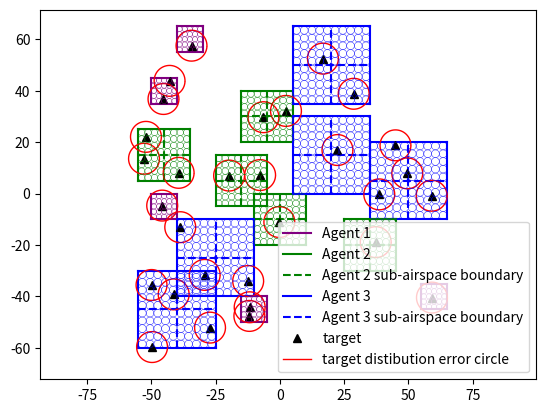
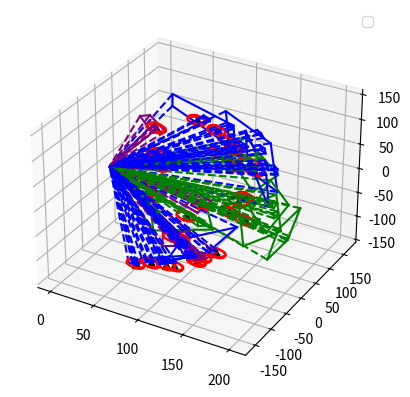

Python code for these plots, in order:
import numpy as np
import matplotlib.pyplot as plt
from copy import deepcopy

beilv = 1.0
nijk_limit = [0.1, 0.1, 0.03]

def compute_omega(Pav, Gt, Gr, lamda, sigma, k, T0, Fn, L):
    omega = Pav * Gt * Gr * lamda ** 2 * sigma / ((4.0 * np.pi) ** 3 * k * T0 * Fn * L)
    return omega

def dB2W(dB):
    return 10.0 ** (dB / 10.0)

def compute_threat(n, type, v, R):
    T_type = np.zeros((n,))
    T_R = np.zeros((n,))
    T_v = np.zeros((n,))
    R_min = min(R) - (R[1] - R[0])
    R_max = max(R) + (R[1] - R[0])
    v_min = min(v) - (v[1] - v[0])
    v_max = max(v) + (v[1] - v[0])
    for i in range(n):
        T_type[i] = type[i]

        if R[i] <= R_min:
            T_R[i] = 1.0
        elif R[i] < R_max:
            T_R[i] = (R_max - R[i]) / (R_max - R_min)
        else:
            T_R[i] = 0.0

        if v[i] <= v_min:
            T_v[i] = 0.0
        elif v[i] < v_max:
            T_v[i] = (v[i] - v_min) / (v_max - v_min)
        else:
            T_v[i] = 1.0

    w_1 = T_type * T_v * T_R
    w = w_1 / sum(w_1)
    return w

def compute_uncover_situation(x_m, y_m, scan_range_x, scan_range_y, target_cover_situation):
    # 输入：x_m 目标方位角，y_m 目标俯仰角，scan_range_x 空域方位扫描范围，scan_range_y 目标俯仰扫描范围

    # 空域范围包含方位[-90, 90]，俯仰[-90, 90]
    # 方位空域数目=(180-scan_range_x)/5+1，俯仰空域数目=(180-scan_range_x)/5+1
    airspace_num_x = int((180 - scan_range_x) / 5 + 1)
    airspace_num_y = int((180 - scan_range_y) / 5 + 1)
    target_num = np.size(x_m)
    airspace_cover_target = np.zeros((airspace_num_x * airspace_num_y, target_num))  # 整个空域的覆盖情况
    airspace_cover_num = np.zeros((airspace_num_x * airspace_num_y,))  # 每个空域包含的目标数目
    target_covered_airspace = np.zeros((target_num, int(scan_range_x/5) * int(scan_range_y/5)))   # 每个目标被哪些子空域包含
    target_covered_num = np.zeros((target_num,))    # 被包含子空域的数量
    for i in range(airspace_num_x):
        for j in range(airspace_num_y):
            airspace_center_x = -90 + scan_range_x / 2 + i * 5.0
            airspace_center_y = 90 - scan_range_y / 2 - j * 5.0
            for k in range(target_num):
                if (abs(x_m[k] - airspace_center_x) < scan_range_x / 2) and \
                        (abs(y_m[k] - airspace_center_y) < scan_range_y / 2) and target_cover_situation[k] == 0:
                    airspace_cover_target[i + 0 + airspace_num_x * j, int(airspace_cover_num[i + 0 + airspace_num_x * j])] = k + 1
                    airspace_cover_num[i + 0 + airspace_num_x * j] += 1
                    target_covered_airspace[k, int(target_covered_num[k])] = i + 0 + airspace_num_x * j + 1     # 对应空域编号
                    target_covered_num[k] += 1

    return airspace_cover_target, airspace_cover_num, target_covered_airspace, target_covered_num

def compute_airspace_cover_target_(airspace_cover_target, airspace_cover_num, airspace_bh):
    airspace_cover_target_ = []
    for i in range(int(airspace_cover_num[airspace_bh])):
        target_bh = airspace_cover_target[airspace_bh, i]
        airspace_cover_target_.append(target_bh)
    return airspace_cover_target_

# 修改贪心算法，每次选取包含目标数目最多的一个空域
def greedy_algorithm(x_m, y_m, scan_range_x, scan_range_y, target_cover_situation):
    tgt_num = np.size(x_m)
    # 求出各空域包含未发现目标集合
    airspace_cover_target, airspace_cover_num, target_covered_airspace, target_covered_num = \
        compute_uncover_situation(x_m, y_m, scan_range_x, scan_range_y, target_cover_situation)
    airspace_num = np.size(airspace_cover_num)
    max_tgt_num_airspace_id = []  # 计算包含为发现目标数目最多的空域编号
    for i in range(airspace_num):
        if airspace_cover_num[i] == max(airspace_cover_num):
            max_tgt_num_airspace_id.append(i)
    # 在包含未发现目标最多的空域内部选取距离最小的空域
    distance_average = np.zeros((np.size(max_tgt_num_airspace_id),))
    for i in range(np.size(max_tgt_num_airspace_id)):
        airspace_bh = int(max_tgt_num_airspace_id[i])
        airspace_cover_num_ = int(airspace_cover_num[airspace_bh])  # 该空域包含目标的数量
        airspace_num_x = int((180 - scan_range_x) / 5 + 1)
        hang = np.fix(airspace_bh / airspace_num_x)  # 计算空域在第几行
        lie = airspace_bh - hang * airspace_num_x  # 计算空域在第几列
        airspace_center_x = -90 + scan_range_x / 2 + lie * 5.0
        airspace_center_y = 90 - scan_range_y / 2 - hang * 5.0
        for j in range(airspace_cover_num_):
            target_bh = int(airspace_cover_target[airspace_bh, j] - 1)
            distance = np.sqrt((x_m[target_bh] - airspace_center_x) ** 2 + (y_m[target_bh] - airspace_center_y) ** 2)
            distance_average[i] += distance
        distance_average[i] = distance_average[i] / airspace_cover_num_
    distance_average = list(distance_average)
    distance_shortest_index = distance_average.index(min(distance_average))
    airspace_best_bh = int(max_tgt_num_airspace_id[distance_shortest_index])

    """计算最优空域中心"""
    airspace_num_x = int((180 - scan_range_x) / 5 + 1)
    hang = np.fix(airspace_best_bh / airspace_num_x)  # 计算空域在第几行
    lie = airspace_best_bh - hang * airspace_num_x  # 计算空域在第几列
    airspace_center_x = -90.0 + scan_range_x / 2 + lie * 5.0
    airspace_center_y = 90.0 - scan_range_y / 2 - hang * 5.0
    # 更新目标覆盖情况
    target_cover_situation_new = deepcopy(target_cover_situation)
    for i in range(tgt_num):
        if (abs(x_m[i] - airspace_center_x) < scan_range_x / 2) and (abs(y_m[i] - airspace_center_y) < scan_range_y / 2):
            target_cover_situation_new[i] += 1
    # print(sum(target_cover_situation_new) - sum(target_cover_situation))

    return airspace_center_x, airspace_center_y, target_cover_situation_new

def compute_betaij(x_m, y_m, threat_w, Mi, scan_center, scan_range):
    tgt_num = np.size(x_m)
    scan_center_x, scan_center_y = scan_center[0], scan_center[1]
    scan_range_x, scan_range_y = scan_range[0], scan_range[1]

    """计算各子空域中心"""
    sub_center = np.zeros((Mi, 2))
    sub_range = np.zeros((Mi, 2))
    if Mi == 1:
        sub_center[0, 0] = scan_center_x
        sub_center[0, 1] = scan_center_y
        sub_range[0, 0] = scan_range_x
        sub_range[0, 1] = scan_range_y
    if Mi == 4:
        sub_center[0, 0] = scan_center_x - scan_range_x / 4
        sub_center[1, 0] = scan_center_x + scan_range_x / 4
        sub_center[2, 0] = sub_center[0, 0]
        sub_center[3, 0] = sub_center[1, 0]

        sub_center[0, 1] = scan_center_y + scan_range_x / 4
        sub_center[1, 1] = sub_center[0, 1]
        sub_center[2, 1] = scan_center_y - scan_range_x / 4
        sub_center[3, 1] = sub_center[2, 1]

        sub_range[:, 0] = scan_range_x / 2
        sub_range[:, 1] = scan_range_y / 2

    """计算每个子空域包含目标情况"""
    zikongyu = []
    for i in range(Mi):
        zikongyu_ = []  # 暂时存放
        for j in range(tgt_num):
            if abs(x_m[j] - sub_center[i, 0]) < sub_range[i, 0] / 2 and abs(y_m[j] - sub_center[i, 1]) < sub_range[i, 1] / 2:
                zikongyu_.append(int(j + 1))
        zikongyu.append(zikongyu_)
    """计算每个子空域的betaij"""
    betaij = np.zeros((Mi,))
    for i in range(Mi):
        for j in range(np.size(zikongyu[i])):
            target_bh = int(zikongyu[i][j] - 1)
            betaij[i] += threat_w[target_bh]  # 计算每个空域威胁度
        if betaij[i] < 1e-6:
            betaij[i] = 0.01
    betaij = betaij / sum(betaij)

    tgt_num_ij = []
    for i in range(Mi):
        tgt_num_ij.append(np.size(zikongyu[i]))

    return betaij, tgt_num_ij

def plot_airspace(center_x, center_y, range_x, range_y, color, linestyle, label=''):
    plt.plot([center_x - range_x / 2, center_x + range_x / 2],
             [center_y - range_y / 2, center_y - range_y / 2], color=color, linestyle=linestyle, label=label)
    plt.plot([center_x + range_x / 2, center_x + range_x / 2],
             [center_y - range_y / 2, center_y + range_y / 2], color=color, linestyle=linestyle)
    plt.plot([center_x + range_x / 2, center_x - range_x / 2],
             [center_y + range_y / 2, center_y + range_y / 2], color=color, linestyle=linestyle)
    plt.plot([center_x - range_x / 2, center_x - range_x / 2],
             [center_y + range_y / 2, center_y - range_y / 2], color=color, linestyle=linestyle)
    plt.legend()

def plot_sub_airspace(Mi, scan_center, scan_range, color, label=''):
    scan_center_x, scan_center_y = scan_center[0], scan_center[1]
    scan_range_x, scan_range_y = scan_range[0], scan_range[1]
    """计算各子空域中心"""
    if Mi == 4:
        plt.plot([scan_center_x - scan_range_x / 2, scan_center_x + scan_range_x / 2], [scan_center_y, scan_center_y], color=color, linestyle='--', label=label)
        plt.plot([scan_center_x, scan_center_x], [scan_center_y - scan_range_y / 2, scan_center_y + scan_range_x / 2], color=color, linestyle='--')

def compute_beam_parameter(kongyu_num, Nsi, Mi, scan_range_x, scan_range_y, beamwidth, init_scan_range):
    beam_as_x, beam_as_y = [], []
    beam_sub_x, beam_sub_y = [], []
    beam_bh, beam_position = [], []
    sub_scan_range_x, sub_scan_range_y = [], []     # 子空域初始化搜索方位
    for i in range(kongyu_num):
        if Mi[i] == 1:
            sub_scan_range_x.append([init_scan_range[i][0][0]])   # 就一个空域
            sub_scan_range_y.append([init_scan_range[i][1][1]])
        else:
            sub_scan_range_x.append([init_scan_range[i][0][0], init_scan_range[i][0][0] + scan_range_x[i] / 2,
                                     init_scan_range[i][0][0], init_scan_range[i][0][0] + scan_range_x[i] / 2])
            sub_scan_range_y.append([init_scan_range[i][1][1], init_scan_range[i][1][1],
                    init_scan_range[i][1][1] - scan_range_y[i] / 2, init_scan_range[i][1][1] - scan_range_y[i] / 2])
    beam_tao_sij = []  # 各波位驻留时间
    for i in range(kongyu_num):
        beam_as_x.append(int(scan_range_x[i] / beamwidth[i]))
        beam_as_y.append(int(scan_range_y[i] / beamwidth[i]))
        beam_sub_x.append(int(scan_range_x[i] / beamwidth[i] / np.sqrt(Mi[i])))
        beam_sub_y.append(int(scan_range_y[i] / beamwidth[i] / np.sqrt(Mi[i])))
        _beam_bh, _beam_position, _beam_tao_sij = [], [], []
        for j in range(Mi[i]):
            __beam_bh = np.zeros((int(Nsi[i] / Mi[i]),))
            __beam_position = np.zeros((int(Nsi[i] / Mi[i]), 2))
            __beam_tao_sij = np.zeros((int(Nsi[i] / Mi[i]),))
            init_scan_x = sub_scan_range_x[i][j] + beamwidth[i] / 2.0
            init_scan_y = sub_scan_range_y[i][j] - beamwidth[i] / 2.0
            for k in range(int(Nsi[i] / Mi[i])):
                __beam_bh[k] = k
                hang = int(k / beam_sub_x[i])
                lie = k - hang * beam_sub_x[i]
                __beam_position[k][0] = init_scan_x + lie * beamwidth[i]
                __beam_position[k][1] = init_scan_y - hang * beamwidth[i]
                # __beam_tao_sij[k] = tao_sij[i][j]
            _beam_bh.append(__beam_bh)
            _beam_position.append(__beam_position)
            # _beam_tao_sij.append(__beam_tao_sij)
        beam_bh.append(_beam_bh)
        beam_position.append(_beam_position)
        beam_tao_sij.append(_beam_tao_sij)
    return beam_as_x, beam_as_y, beam_sub_x, beam_sub_y, beam_bh, beam_position

def plot_circle(x, y, r, color, linestyle='-', linewidth='0.3', label=''):
    # 画一个圆
    t = np.arange(0.0, 2 * np.pi, 0.1)
    X = r * np.cos(t) + x
    Y = r * np.sin(t) + y
    plt.plot(X, Y, color=color, linestyle=linestyle, linewidth=linewidth, label=label)

def f(mu, sigma, x, y):
    return 1.0 / (2.0 * np.pi * sigma**2) * np.exp(-((x - mu[0])**2 + (y - mu[1])**2) / (2.0 * sigma**2))

def compute_jifen(mu, sigma, x_min, x_max, y_min, y_max):
    buchang = 0.1
    jifen = 0
    x = np.arange(x_min + buchang, x_max + buchang, buchang)
    y = np.arange(y_min + buchang, y_max + buchang, buchang)
    for i in range(np.size(x)):
        for j in range(np.size(y)):
            jifen += f(mu, sigma, x[i], y[j]) * buchang**2    # 函数值乘以面积
    return jifen

def track_marker(x, y, z, color):
    r = 10.0
    theta = np.linspace(0.0, np.pi * 2, 100)
    _x = r * np.cos(theta) + x * np.ones((100,))
    _y = r * np.sin(theta) + y * np.ones((100,))
    _z = 0.0 + z * np.ones((100,))
    plt.plot(_x, _y, _z, color)

    theta = np.linspace(0.0, np.pi * 2, 100)
    _x = r * np.sin(theta) + x * np.ones((100,))
    _y = 0.0 + y * np.ones((100,))
    _z = r * np.cos(theta) + z * np.ones((100,))
    plt.plot(_x, _y, _z, color)

    # plt.pause(0.01)

def display_single_beam_no_remove(center_x, center_y, beamwidth, Rd, colors):
    # 求四个边角点
    azimuth = (center_x + beamwidth / 2.0) * np.pi / 180.0
    pitch = (center_y + beamwidth / 2.0) * np.pi / 180.0
    xt_1 = Rd * np.cos(pitch) * np.cos(azimuth)
    yt_1 = Rd * np.cos(pitch) * np.sin(azimuth)
    zt_1 = Rd * np.sin(pitch)

    azimuth = (center_x - beamwidth / 2.0) * np.pi / 180.0
    pitch = (center_y + beamwidth / 2.0) * np.pi / 180.0
    xt_2 = Rd * np.cos(pitch) * np.cos(azimuth)
    yt_2 = Rd * np.cos(pitch) * np.sin(azimuth)
    zt_2 = Rd * np.sin(pitch)

    azimuth = (center_x - beamwidth / 2.0) * np.pi / 180.0
    pitch = (center_y - beamwidth / 2.0) * np.pi / 180.0
    xt_3 = Rd * np.cos(pitch) * np.cos(azimuth)
    yt_3 = Rd * np.cos(pitch) * np.sin(azimuth)
    zt_3 = Rd * np.sin(pitch)

    azimuth = (center_x + beamwidth / 2.0) * np.pi / 180.0
    pitch = (center_y - beamwidth / 2.0) * np.pi / 180.0
    xt_4 = Rd * np.cos(pitch) * np.cos(azimuth)
    yt_4 = Rd * np.cos(pitch) * np.sin(azimuth)
    zt_4 = Rd * np.sin(pitch)

    line1 = plt.plot([xt_1, xt_2], [yt_1, yt_2], [zt_1, zt_2], color=colors, linestyle='-')
    line2 = plt.plot([xt_2, xt_3], [yt_2, yt_3], [zt_2, zt_3], color=colors, linestyle='-')
    line3 = plt.plot([xt_3, xt_4], [yt_3, yt_4], [zt_3, zt_4], color=colors, linestyle='-')
    line4 = plt.plot([xt_4, xt_1], [yt_4, yt_1], [zt_4, zt_1], color=colors, linestyle='-')

    line5 = plt.plot([xt_1, 0.0], [yt_1, 0.0], [zt_1, 0.0], color=colors, linestyle='--')
    line6 = plt.plot([xt_2, 0.0], [yt_2, 0.0], [zt_2, 0.0], color=colors, linestyle='--')
    line7 = plt.plot([xt_3, 0.0], [yt_3, 0.0], [zt_3, 0.0], color=colors, linestyle='--')
    line8 = plt.plot([xt_4, 0.0], [yt_4, 0.0], [zt_4, 0.0], color=colors, linestyle='--')

    # lines.append([line5[0], line6[0], line7[0], line8[0]])
    # lines = [line1[0], line2[0], line3[0], line4[0], line5[0], line6[0], line7[0], line8[0]]
    # plt.pause(0.01)
    # for line in lines:
    #     line.remove()

glo_tgt_num = 30  # 目标总数目
glo_coo_num = 3   # 协同雷达数目
sub_as_num = [1, 4, 4]  # 各雷达搜索子空域划分
glo_scan_range_x = [10, 20, 30]  # 方位搜索范围
glo_scan_range_y = [10, 20, 30]  # 俯仰搜索范围

# 雷达系统参数
lamda = 9.0e-2  # S波段相控阵雷达波长，单位m
Pt = 6.0e5  # 发射功率，单位W
zhankongbi = 0.05  # 最高占空比为5%
Gt = 40.0  # 阵面法向处发射增益，单位dB
Gr = 40.0  # 接收天线增益，单位dB
RCS_sigma = 1  # 目标RCS，单位m^2
Fn = 3  # 接收机噪声系数，单位dB
L = 5  # 系统损耗，单位dB
T0 = 290  # 接收机噪声温度，常温下为290K
Pav = Pt * zhankongbi  # 平均功率，单位W
k = 1.380649e-23  # 玻尔兹曼常数，单位J/K

# 载机雷达参数设置
N = 3   # 载机雷达数
alpha_i = np.array([1.0 / 3.0, 1.0 / 3.0, 1.0 / 3.0])    # 载机雷达权值
pd = [0.85, 0.9, 0.95]  # 检测概率
pfa = [2.0e-6, 1.5e-6, 1.0e-6]  # 虚警率
SNR_D = []
for i in range(N):
    SNR_D.append(np.log(pfa[i]) / np.log(pd[i]) - 1.0)
_omega = compute_omega(Pav, dB2W(Gt), dB2W(Gr), lamda, RCS_sigma, k, T0, dB2W(Fn), dB2W(L))
omega = [0.01 * _omega / 100.0, 0.05 * _omega / 100.0, 0.1 * _omega / 100.0]    # 雷达系统常数

Mi = [1, 4, 4]  # 载机雷达对应子空域数
beamwidth = [2.0, 2.5, 3.0]     # 波束宽度
scan_range_x, scan_range_y = [10.0, 20.0, 30.0], [10.0, 20.0, 30.0]     # 载机雷达搜索范围
bowei_num_x = []    # 方位波位数
bowei_num_y = []    # 俯仰波位数
Nsi = []     # 搜索空域波位数
for i in range(N):
    bowei_num_x.append(int(scan_range_x[i] / beamwidth[i]))
    bowei_num_y.append(int(scan_range_y[i] / beamwidth[i]))
    Nsi.append(int(bowei_num_x[i] * bowei_num_y[i]))
print("Nsi", Nsi)  # 各子空域波位数：25，16，25

# 目标参数设置，这些威胁度全部是固定的，只有目标坐标是随机的
target_num = 30
sigma = 3  # 目标分布标准差
mb_type = np.arange(0.8, 1.0, 0.2 / target_num)  # 目标类型威胁度
v = np.arange(900.0, 1200.0, 300.0 / target_num)  # 目标速度，单位m/s
R = np.arange(200.0, 400.0, 200.0 / target_num)  # 目标距离，单位km
threat_w = compute_threat(target_num, mb_type, v, R)  # 每个目标的威胁度
sum_w_v = sum(threat_w * v)  # 计算平均速度

colors = ['purple', 'green', 'blue']

# 随机初始化目标坐标
# x_m = np.random.uniform(-60.0, 60.0, size=(target_num,))
# y_m = np.random.uniform(-60.0, 60.0, size=(target_num,))
# print(x_m)
# print(y_m)
x_m = np.array([ 59.042313,   -42.88954598,  38.67208861, -49.70329339, -45.26035556,
 -52.08528442,  49.55247246,  16.7500877,  -19.73814657, -45.76646825,
   2.37954842, -49.91596497,  22.4086236,  -52.84027131, -29.24156786,
  -7.6775505,   28.71594207,  -0.20446516, -34.35614678,  44.97092937,
 -39.36707867, -11.74322469,  37.29615862,  -6.37732823,  59.14980702,
 -38.74154256, -12.32077081, -27.15469921, -41.29885164, -11.85867341])
y_m = np.array([ -0.82467199,  43.85064069,  -0.31048872, -59.68637298,  36.79649007,
  22.07336598,   7.87693914,  52.50553277,   7.00903203,  -4.6598683,
  32.16021096, -35.55126643,  16.94456368,  13.55969979, -31.62187136,
   7.20915001,  38.82454103, -11.06718068,  57.53184837,  18.77611681,
   8.07406794, -44.20869572, -18.87051973,  29.7147276,  -40.44449416,
 -13.06059527, -34.00989031, -52.12344987, -39.18521733, -47.58097732])
# [ 59.042313   -42.88954598  38.67208861 -49.70329339 -45.26035556
#  -52.08528442  49.55247246  16.7500877  -19.73814657 -45.76646825
#    2.37954842 -49.91596497  22.4086236  -52.84027131 -29.24156786
#   -7.6775505   28.71594207  -0.20446516 -34.35614678  44.97092937
#  -39.36707867 -11.74322469  37.29615862  -6.37732823  59.14980702
#  -38.74154256 -12.32077081 -27.15469921 -41.29885164 -11.85867341]
# [ -0.82467199  43.85064069  -0.31048872 -59.68637298  36.79649007
#   22.07336598   7.87693914  52.50553277   7.00903203  -4.6598683
#   32.16021096 -35.55126643  16.94456368  13.55969979 -31.62187136
#    7.20915001  38.82454103 -11.06718068  57.53184837  18.77611681
#    8.07406794 -44.20869572 -18.87051973  29.7147276  -40.44449416
#  -13.06059527 -34.00989031 -52.12344987 -39.18521733 -47.58097732]
# 随机初始化目标发现状况
# target_cover_situation = np.zeros((target_num,))  # 空域覆盖状态，0，1对应位置目标是否被覆盖
# target_cover_situation_flag = np.random.uniform(0.0, 1.0, size=(target_num,))
# for i in range(target_num):
#     if target_cover_situation_flag[i] <= 0.3:
#         target_cover_situation[i] = 1
# target_cover_situation_init = deepcopy(target_cover_situation)
# print(target_cover_situation_init)
# target_cover_situation = np.array([1., 0., 1., 0., 1., 0., 1., 1., 0., 0., 0., 0., 1., 0., 0., 0., 0., 0., 0., 0., 0., 0., 0., 1., 1., 1., 0., 1., 1., 1.])
target_cover_situation = np.zeros((target_num,))
target_cover_situation_init = deepcopy(target_cover_situation)

Rm = np.random.uniform(150.0, 170.0, (target_num,))
x_m_3d = Rm * np.cos(y_m * np.pi / 180.0) * np.cos(x_m * np.pi / 180.0)
y_m_3d = Rm * np.cos(y_m * np.pi / 180.0) * np.sin(x_m * np.pi / 180.0)
z_m_3d = Rm * np.sin(y_m * np.pi / 180.0)

plt.figure(4)
plt.subplot(projection='3d')
plt.plot(x_m_3d, y_m_3d, z_m_3d, 'k^')
plt.axis('equal')

# 进行一次空域划分，顺便计算betaij
betaij, all_betaij = [], []  # 首先计算各子空域betaij
tgt_numij, all_tgt_numij = [], []
cover_num, all_cover_num = [], []
cover_bh, all_cover_bh = [], []
airspace_center_x_record, airspace_center_y_record = [], []
all_x, all_y = [], []
all_kongyu_num = []
r_id = 0
label_flag = 0
plt.figure(2)
while min(target_cover_situation) <= 0:
    betaij, tgt_numij, cover_num, cover_bh, airspace_center_x_record, airspace_center_y_record = [], [], [], [], [], []
    for r_id in range(glo_coo_num):
        airspace_center_x, airspace_center_y, target_cover_situation = \
            greedy_algorithm(x_m, y_m, scan_range_x[r_id], scan_range_y[r_id], target_cover_situation)
        airspace_center_x_record.append(airspace_center_x)
        airspace_center_y_record.append(airspace_center_y)
        _cover_num = 0
        _cover_bh =[]
        for j in range(target_num):
            if abs(airspace_center_x - x_m[j]) < scan_range_x[r_id] / 2.0 and abs(airspace_center_y - y_m[j]) < scan_range_y[r_id] / 2.0:
                _cover_num += 1
                _cover_bh.append(j + 1)
        _betaij, _tgy_numij = compute_betaij(x_m, y_m, threat_w, Mi[r_id], [airspace_center_x, airspace_center_y], [scan_range_x[r_id], scan_range_y[r_id]])
        if label_flag == 0:
            plot_airspace(airspace_center_x, airspace_center_y, scan_range_x[r_id], scan_range_y[r_id], colors[r_id], '-', 'Agent {}'.format(r_id + 1))
            plot_sub_airspace(Mi[r_id], [airspace_center_x, airspace_center_y], [scan_range_x[r_id], scan_range_y[r_id]], colors[r_id], 'Agent {} sub-airspace boundary'.format(r_id + 1))
            if r_id == glo_coo_num - 1:
                label_flag = 1
        else:
            plot_airspace(airspace_center_x, airspace_center_y, scan_range_x[r_id], scan_range_y[r_id], colors[r_id], '-')
            plot_sub_airspace(Mi[r_id], [airspace_center_x, airspace_center_y], [scan_range_x[r_id], scan_range_y[r_id]], colors[r_id])
        cover_num.append(_cover_num)
        cover_bh.append(_cover_bh)
        betaij.append(_betaij)
        tgt_numij.append(_tgy_numij)
        if min(target_cover_situation) > 0:
            break
    all_kongyu_num.append(r_id + 1)
    all_betaij.append(betaij)
    all_tgt_numij.append(tgt_numij)
    all_cover_num.append(cover_num)
    all_cover_bh.append(cover_bh)
    all_x.append(airspace_center_x_record)
    all_y.append(airspace_center_y_record)
# print("all_cover_num", all_cover_num)
# print("all_betaij", all_betaij)
# print("all_tgt_numij", all_tgt_numij)
print("all_kongyu_num", all_kongyu_num)
plt.legend()
plt.axis("equal")
# plt.show()
# 二维空域可视化
flag1, flag2 = 0, 0
plt.figure(2)
for i in range(target_num):
    if target_cover_situation_init[i] == 0:
        if flag1 == 0:
            plt.plot(x_m[i], y_m[i], 'k^', label='target')
            flag1 = 1
        else:
            plt.plot(x_m[i], y_m[i], 'k^')
    else:
        if flag2 == 0:
            plt.plot(x_m[i], y_m[i], 'k^', label='discovered target')
            flag2 = 1
        else:
            plt.plot(x_m[i], y_m[i], 'k^')
    if i == 0:
        plot_circle(x_m[i], y_m[i], 2 * sigma, 'red', linestyle='-', linewidth='1.0', label='target distibution error circle')
    else:
        plot_circle(x_m[i], y_m[i], 2 * sigma, 'red', linestyle='-', linewidth='1.0')
plt.legend()
all_init_scan_range = []
plt.figure(4)
for num in range(np.size(all_kongyu_num)):
    init_scan_range = []
    for i in range(all_kongyu_num[num]):
        scan_x_min = all_x[num][i] - scan_range_x[i] / 2.0
        scan_x_max = all_x[num][i] + scan_range_x[i] / 2.0
        scan_y_min = all_y[num][i] - scan_range_y[i] / 2.0
        scan_y_max = all_y[num][i] + scan_range_y[i] / 2.0
        init_scan_range.append([[scan_x_min, scan_x_max], [scan_y_min, scan_y_max]])
        # if num == 1:
        #     plot_airspace(all_x[num][i], all_y[num][i], scan_range_x[i], scan_range_y[i], 'blue', '-', 'airspace boundary')
        # else:
        #     plot_airspace(all_x[num][i], all_y[num][i], scan_range_x[i], scan_range_y[i], 'blue', '-')
    all_init_scan_range.append(init_scan_range)
plt.legend()
plt.axis('equal')
# plt.show()
all_R_DE_ba, all_R_DE_ba_duibi = [], []
all_R_DEi = []
all_P, all_P_duibi = [], []
all_beam_center_x_record, all_beam_center_y_record = [], []
beam_center_x_record, beam_center_y_record = [], []
angle_point = []
for num in range(np.size(all_kongyu_num)):
    kongyu_num = all_kongyu_num[num]
    betaij = all_betaij[num]
    tgt_numij = all_tgt_numij[num]
    cover_num = all_cover_num[num]
    cover_bh = all_cover_bh[num]
    airspace_center_x_record = all_x[num]
    airspace_center_y_record = all_y[num]
    init_scan_range = all_init_scan_range[num]

    beam_as_x, beam_as_y, beam_sub_x, beam_sub_y, beam_bh, beam_position = \
        compute_beam_parameter(kongyu_num, Nsi, Mi, scan_range_x, scan_range_y, beamwidth, init_scan_range)

    # 二维波位可视化
    plt.figure(2)
    for i in range(kongyu_num):
        for j in range(Mi[i]):
            for k in range(int(Nsi[i] / Mi[i])):
                # if j == 0:
                plot_circle(beam_position[i][j][k][0], beam_position[i][j][k][1], beamwidth[i] / 2.0, colors[i])

    for i in range(kongyu_num):
        beam_position[i] = np.vstack(beam_position[i])

    tao_sij = []
    tao_sij_avg = np.zeros((kongyu_num,))
    R_DEi = np.zeros((kongyu_num,))
    R_DEi_duibi = np.zeros((kongyu_num,))
    R_DEi_ba_record = []
    R_DEi_ba_duibi_record = []
    wvi = []
    tfi = np.zeros((kongyu_num,))
    beam_center_x_record, beam_center_y_record = [], []
    plt.figure(4)
    for i in range(kongyu_num):
        tao_sj = np.zeros((Mi[i],))
        wv = 0.0
        w_new = []
        for j in range(cover_num[i]):
            tgt_bh = int(cover_bh[i][j] - 1)
            w_new.append(threat_w[tgt_bh])
        for j in range(cover_num[i]):
            tgt_bh = int(cover_bh[i][j] - 1)
            wv += w_new[j] / sum(w_new) * v[tgt_bh]
        sub_beam_num = int(Nsi[i] / Mi[i])
        for j in range(Mi[i]):
            tao_sj[j] = betaij[i][j] ** (4.0 / 3.0) * (omega[i] / SNR_D[i]) ** (1.0 / 3.0) / (2 * sub_beam_num * beilv * wv) ** (4.0 / 3.0)
        _tfi = sub_beam_num * beilv * sum(tao_sj)
        _R_DEi = sum(betaij[i] * ((omega[i] * tao_sj * 1.0 / SNR_D[i]) ** (1.0 / 4.0) - _tfi / 2 * wv)) / 1000.0
        tao_sij_avg[i] = sum(tao_sj) / Mi[i]
        _R_DEi_duibi = sum(betaij[i] * ((omega[i] * tao_sij_avg[i] * 1.0 / SNR_D[i]) ** (1.0 / 4.0) - _tfi / 2 * wv)) / 1000.0
        tao_sij.append(tao_sj)
        R_DEi[i] = _R_DEi
        R_DEi_duibi[i] = _R_DEi_duibi
        wvi.append(wv)
        tfi[i] = _tfi

        _scan_range_x, _scan_range_y = init_scan_range[i][0], init_scan_range[i][1]
        scan_range_x_min, scan_range_x_max = _scan_range_x[0] * np.pi / 180.0, _scan_range_x[1] * np.pi / 180.0
        scan_range_y_min, scan_range_y_max = _scan_range_y[0] * np.pi / 180.0, _scan_range_y[1] * np.pi / 180.0

        xt_1 = _R_DEi * np.cos(scan_range_y_max) * np.cos(scan_range_x_max)
        yt_1 = _R_DEi * np.cos(scan_range_y_max) * np.sin(scan_range_x_max)
        zt_1 = _R_DEi * np.sin(scan_range_y_max)

        xt_2 = _R_DEi * np.cos(scan_range_y_max) * np.cos(scan_range_x_min)
        yt_2 = _R_DEi * np.cos(scan_range_y_max) * np.sin(scan_range_x_min)
        zt_2 = _R_DEi * np.sin(scan_range_y_max)

        xt_3 = _R_DEi * np.cos(scan_range_y_min) * np.cos(scan_range_x_min)
        yt_3 = _R_DEi * np.cos(scan_range_y_min) * np.sin(scan_range_x_min)
        zt_3 = _R_DEi * np.sin(scan_range_y_min)

        xt_4 = _R_DEi * np.cos(scan_range_y_min) * np.cos(scan_range_x_max)
        yt_4 = _R_DEi * np.cos(scan_range_y_min) * np.sin(scan_range_x_max)
        zt_4 = _R_DEi * np.sin(scan_range_y_min)

        angle_point.append([[xt_1, yt_1, zt_1], [xt_2, yt_2, zt_2], [xt_3, yt_3, zt_3], [xt_4, yt_4, zt_4]])

        plt.plot([xt_1, xt_2], [yt_1, yt_2], [zt_1, zt_2], color='{}'.format(colors[i]), linestyle='-')
        plt.plot([xt_2, xt_3], [yt_2, yt_3], [zt_2, zt_3], color='{}'.format(colors[i]), linestyle='-')
        plt.plot([xt_3, xt_4], [yt_3, yt_4], [zt_3, zt_4], color='{}'.format(colors[i]), linestyle='-')
        plt.plot([xt_4, xt_1], [yt_4, yt_1], [zt_4, zt_1], color='{}'.format(colors[i]), linestyle='-')
        plt.plot([xt_1, 0.0], [yt_1, 0.0], [zt_1, 0.0], color='{}'.format(colors[i]), linestyle='--')
        plt.plot([xt_2, 0.0], [yt_2, 0.0], [zt_2, 0.0], color='{}'.format(colors[i]), linestyle='--')
        plt.plot([xt_3, 0.0], [yt_3, 0.0], [zt_3, 0.0], color='{}'.format(colors[i]), linestyle='--')
        plt.plot([xt_4, 0.0], [yt_4, 0.0], [zt_4, 0.0], color='{}'.format(colors[i]), linestyle='--')
        # plt.show()

        search_beam_id = 0
        track_target_id = []
        track_target_beam = []
        track_target_time = []
        init_scan_x = init_scan_range[i][0][0] + beamwidth[i] / 2.0
        init_scan_y = init_scan_range[i][1][1] - beamwidth[i] / 2.0
        _beam_center_x_record, _beam_center_y_record = [], []
        done = 0
        time = 0
        # num = 0
        real_time = 0.0
        airspace_beam_num_x = int(scan_range_x[i] / beamwidth[i])
        airspace_beam_num_y = int(scan_range_y[i] / beamwidth[i])
        while not int(done):
            scan_x = beam_position[i][int(search_beam_id)][0]
            scan_y = beam_position[i][int(search_beam_id)][1]  # 正常的搜索方位
            search_beam_id += 1
            for j in range(target_num):
                if abs(x_m[j] - scan_x) < beamwidth[i] / 2.0 and abs(y_m[j] - scan_y) < beamwidth[i] / 2.0:
                    _beam_center_x_record.append(scan_x)
                    _beam_center_y_record.append(scan_y)
                    print('第{}次搜索，雷达ID:{}，目标ID:{}，搜索波位ID:{}'.format(int(num + 1), int(i + 1), int(j + 1), int(search_beam_id)))
                    track_target_id.append(j)
                    track_target_beam.append(search_beam_id)
                    track_target_time.append(time)
                    plt.figure(4)
                    track_marker(x_m_3d[j], y_m_3d[j], z_m_3d[j], 'red')
                    # plt.figure(5)
                    # track_marker_2d(x_m[j], y_m[j], 'red')
            if search_beam_id >= airspace_beam_num_x * airspace_beam_num_y - 1:
                done = 1
            time += 1
        # if min(target_cover_situation) > 0:
        #     debug_flag = 0
        #     break
        beam_center_x_record.append(_beam_center_x_record)
        beam_center_y_record.append(_beam_center_y_record)

    all_R_DE_ba.append(sum(alpha_i[:kongyu_num] / sum(alpha_i[:kongyu_num]) * R_DEi))
    all_R_DE_ba_duibi.append(sum(alpha_i[:kongyu_num] / sum(alpha_i[:kongyu_num]) * R_DEi_duibi))
    all_beam_center_x_record.append(beam_center_x_record)
    all_beam_center_y_record.append(beam_center_y_record)
    all_R_DEi.append(R_DEi)

plt.figure(4)
for num in range(np.size(all_kongyu_num)):
    kongyu_num = all_kongyu_num[num]
    for i in range(kongyu_num):
        beam_center_x_record = all_beam_center_x_record[num][i]
        beam_center_y_record = all_beam_center_y_record[num][i]
        for j in range(np.size(beam_center_x_record)):
            display_single_beam_no_remove(beam_center_x_record[j], beam_center_y_record[j], beamwidth[i], all_R_DEi[num][i], "{}".format(colors[i]))
plt.show()
print(airspace_center_x_record)
print(airspace_center_y_record)
debug_flag = 0




